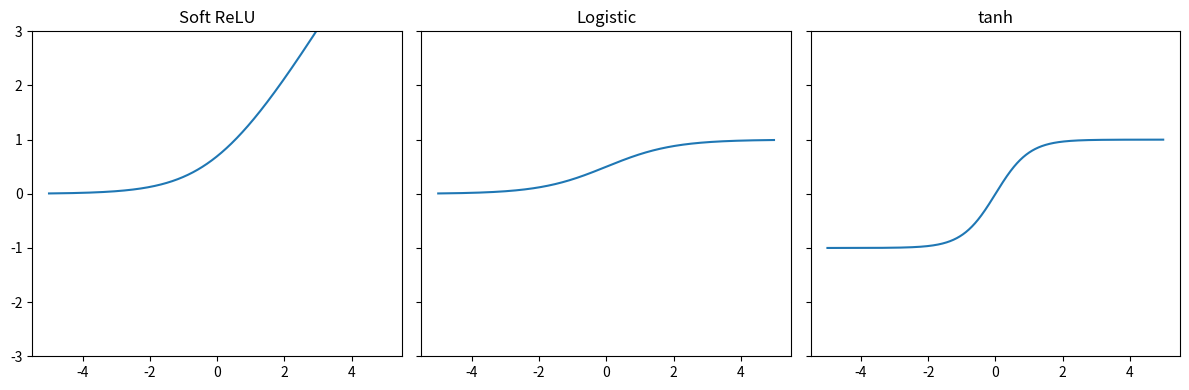

Recreate this plot in Python. (Note: this script raises an exception after producing the figure.)
import numpy as np
import matplotlib.pyplot as plt

x = np.arange(-5, 5, 0.01)
srelu = np.log(1+np.exp(x))
logit = (1 + np.exp(-x)) ** (-1)
a, b = np.exp(x), np.exp(-x)
tanh = (a - b) / (a + b)
fig, axs = plt.subplots(1, 3, figsize=(12, 4), sharey=True)
axs[0].plot(x, srelu); axs[0].set_title("Soft ReLU"); axs[0].set_ylim(-3, 3)
axs[1].plot(x, logit); axs[1].set_title("Logistic")
axs[2].plot(x, tanh); axs[2].set_title("tanh")
fig.tight_layout()
fig.savefig("../assets/neural_nets_activations.jpg")